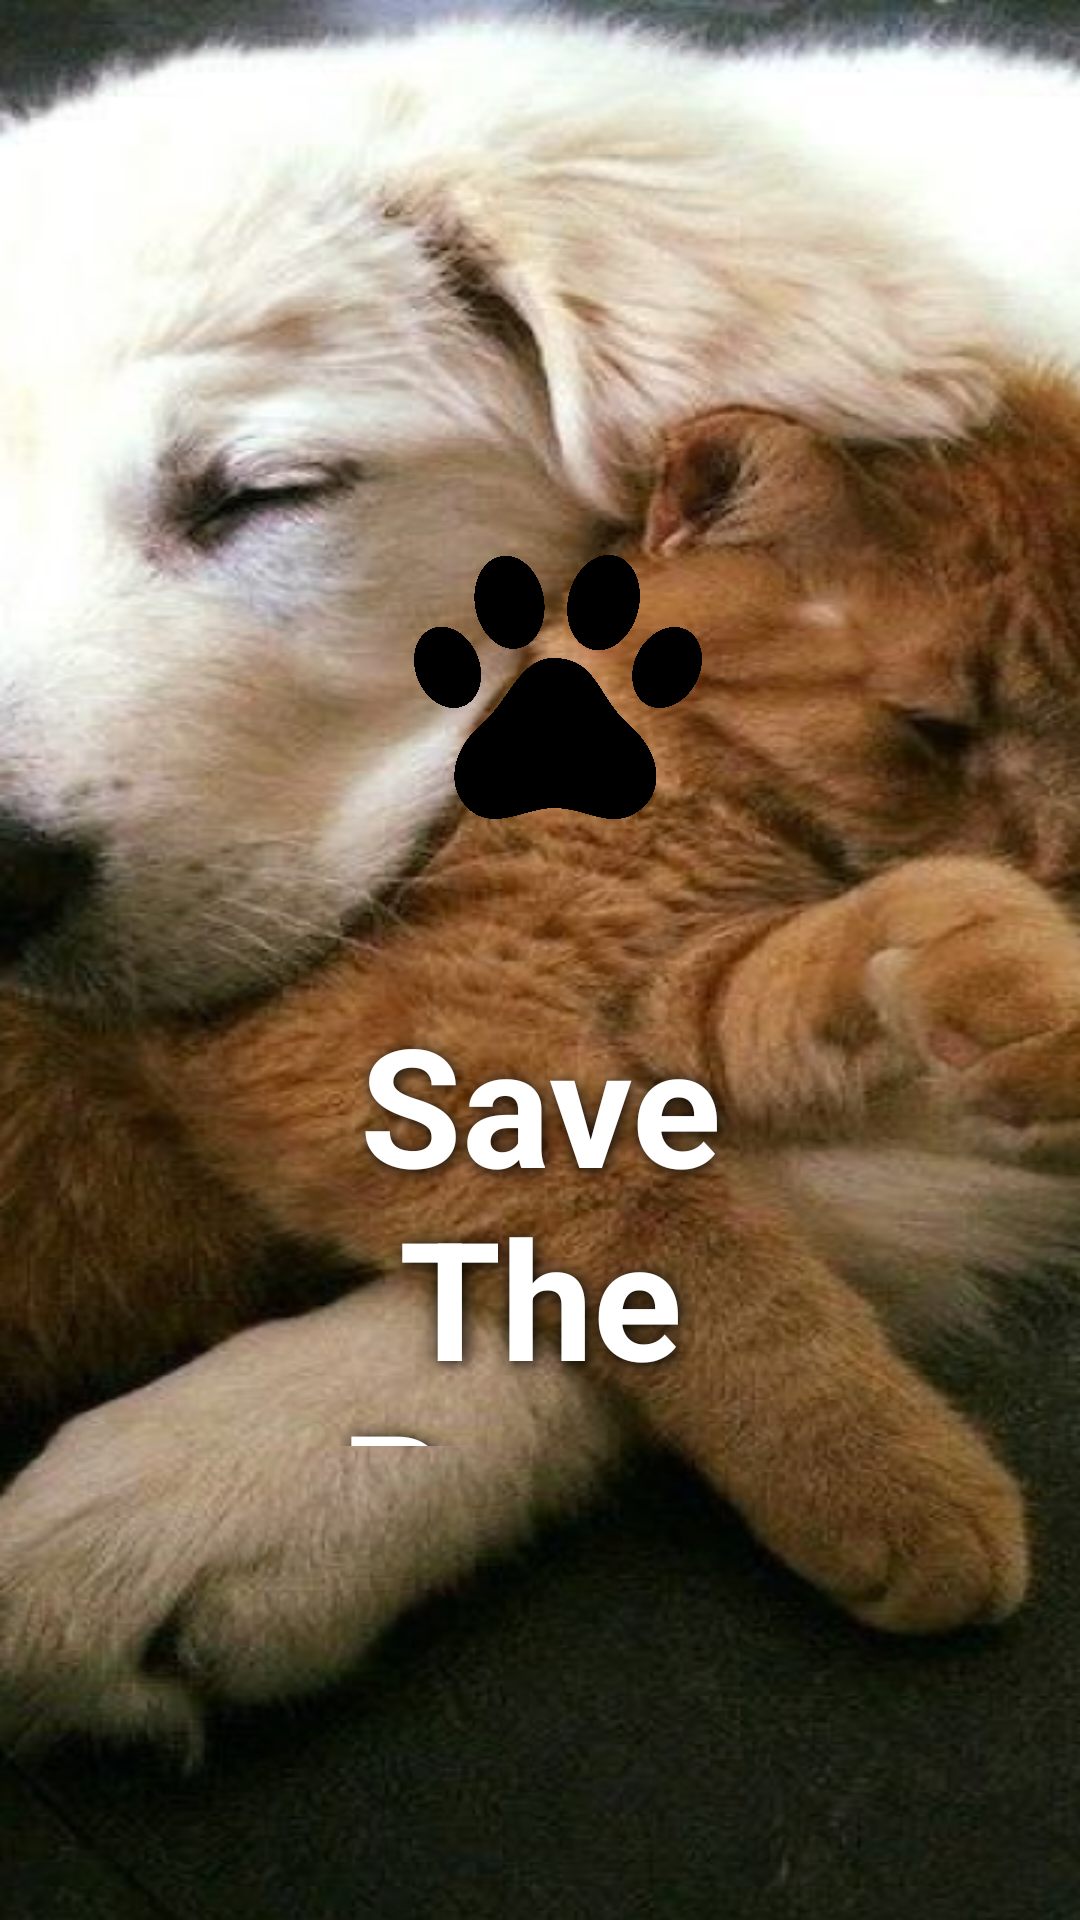

Produce the Android XML layout that renders to this screen, including the resource entries it uses.
<!-- AndroidManifest.xml: application theme Base.Theme.Fitness -->
<!-- res/layout/activity_splashscreen.xml -->
<?xml version="1.0" encoding="utf-8"?>
<RelativeLayout xmlns:android="http://schemas.android.com/apk/res/android"
    android:layout_width="match_parent"
    android:layout_height="match_parent"
    xmlns:tools="http://schemas.android.com/tools"
    android:background="@drawable/bg"
    tools:context=".SplashScreen"
    android:contentDescription="@string/logo_discription">


    <ImageView
        android:id="@+id/logo"
        android:layout_width="146dp"
        android:layout_height="204dp"
        android:layout_alignParentStart="true"
        android:layout_alignParentTop="true"
        android:layout_alignParentEnd="true"
        android:layout_centerHorizontal="true"
        android:layout_marginStart="138dp"
        android:layout_marginTop="127dp"
        android:layout_marginEnd="126dp"
        android:alpha="100"
        android:contentDescription="@string/logo_discription"
        android:src="@drawable/logo"
        android:background="@android:color/transparent"/>

    <TextView
        android:id="@+id/appname"
        android:layout_width="168dp"
        android:layout_height="242dp"
        android:layout_below="@+id/logo"
        android:layout_alignParentBottom="true"
        android:layout_centerHorizontal="true"
        android:layout_marginBottom="158dp"
        android:shadowColor="#000000"
        android:shadowDx="2"
        android:shadowDy="2"
        android:gravity="center"
        android:shadowRadius="15"
        android:text="@string/app_name"
        android:textColor="#FFF"
        android:textSize="55dp"
        android:textStyle="bold" />

</RelativeLayout>
<!-- resources referenced by this layout -->
<resources>
  <!-- drawable bg: jpeg bitmap (drawable, 481118 bytes) -->
  <!-- drawable logo: png bitmap (drawable, 124894 bytes) -->
  <string name="app_name">Save The Paws</string>
  <string name="logo_discription"> main logo</string>
  <style name="Base.Theme.Fitness" parent="Theme.AppCompat.Light.DarkActionBar">
          
          
      </style>
</resources>
